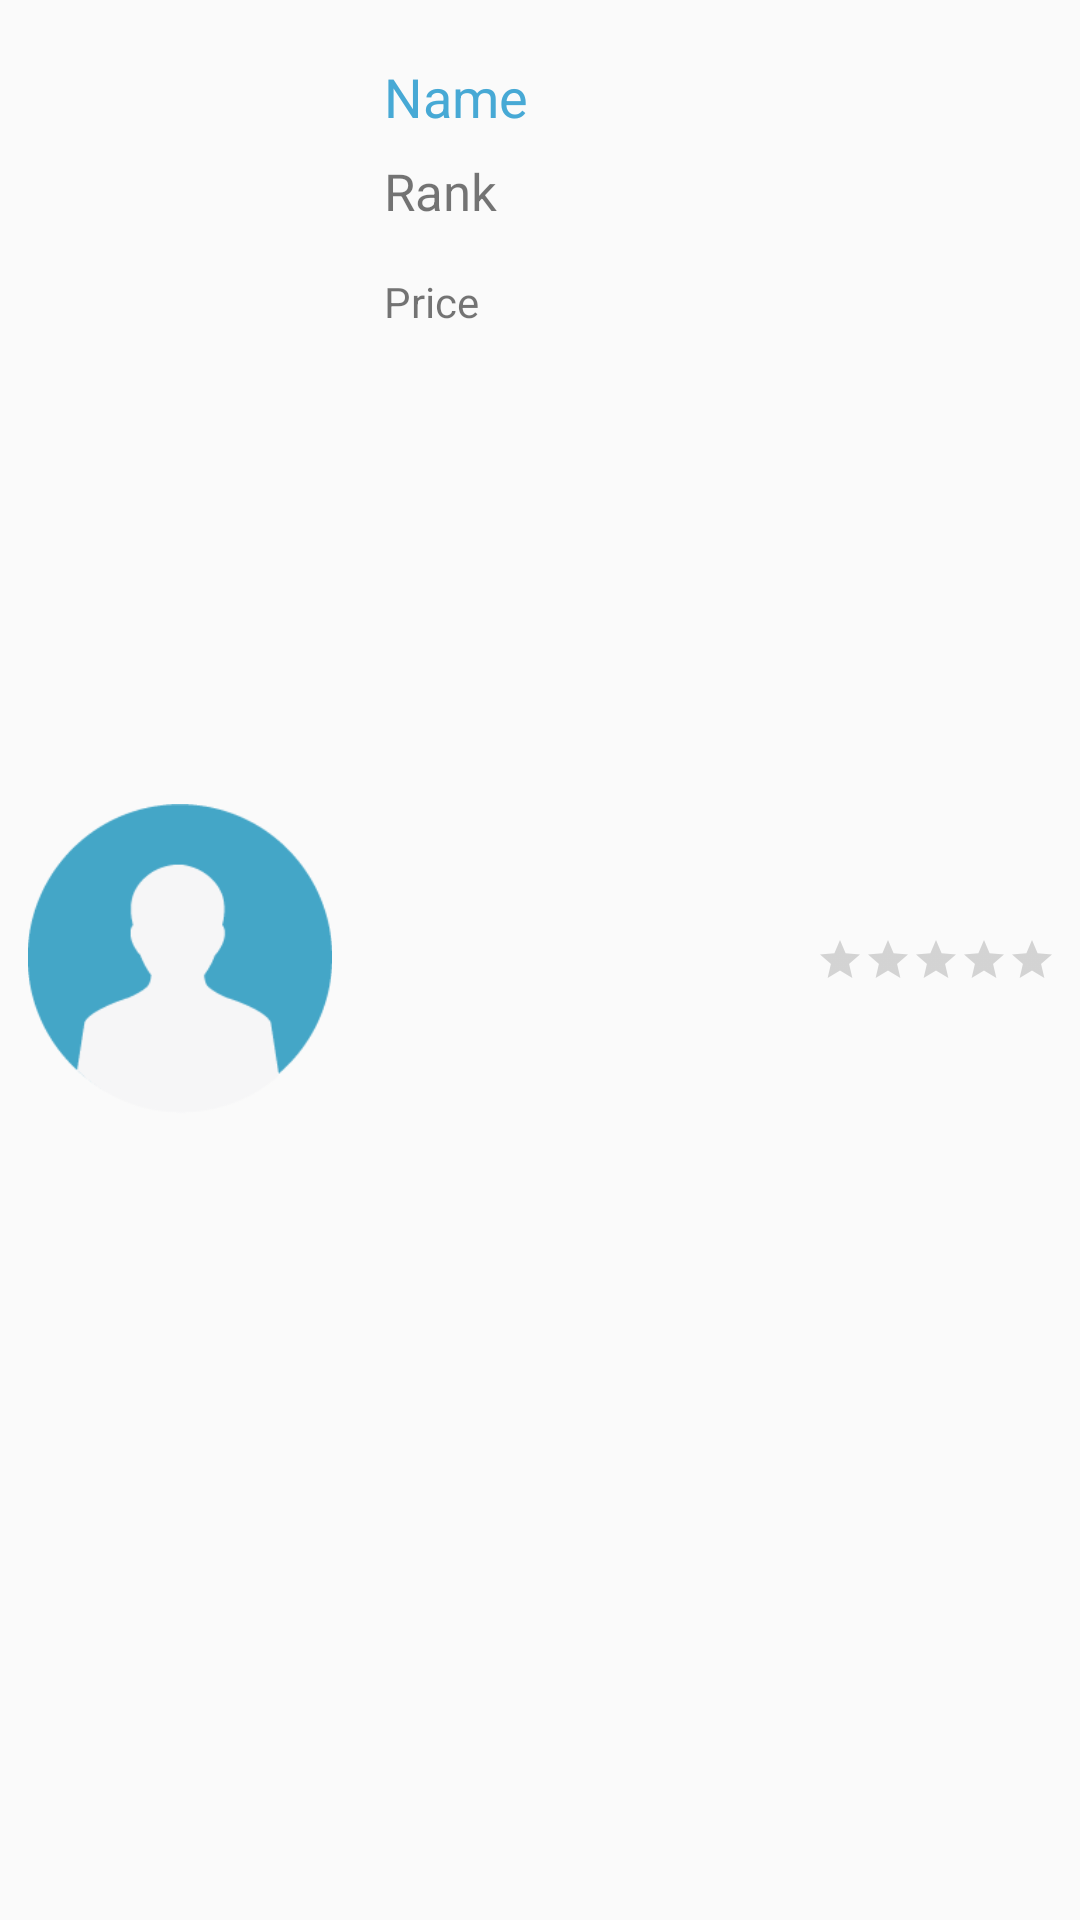

The Android layout XML behind this screen, and the referenced resources:
<!-- AndroidManifest.xml: application theme AppTheme -->
<!-- res/layout/consultant_item.xml -->
<?xml version="1.0" encoding="utf-8"?>
<LinearLayout xmlns:android="http://schemas.android.com/apk/res/android"
    xmlns:app="http://schemas.android.com/apk/res-auto"
    xmlns:tools="http://schemas.android.com/tools"
    android:layout_width="match_parent"
    android:layout_height="120dp"
    android:orientation="horizontal">

    <ImageView
        android:layout_width="104dp"
        android:layout_height="104dp"
        android:layout_gravity="center"
        android:layout_marginStart="8dp"
        android:src="@mipmap/avatar"/>

    <android.support.constraint.ConstraintLayout
        android:layout_width="match_parent"
        android:layout_height="match_parent"
        android:layout_marginStart="8dp">

        <TextView
            android:id="@+id/name_consultant_item"
            android:layout_width="wrap_content"
            android:layout_height="wrap_content"
            android:layout_marginStart="8dp"
            android:layout_marginTop="20dp"
            android:text="Name"
            android:textColor="#47A9D5"
            android:textSize="18sp"
            app:layout_constraintStart_toStartOf="parent"
            app:layout_constraintTop_toTopOf="parent" />

        <TextView
            android:id="@+id/rank_consultant_item"
            android:layout_width="wrap_content"
            android:layout_height="wrap_content"
            android:layout_marginStart="8dp"
            android:layout_marginTop="8dp"
            android:text="Rank"
            android:textSize="17sp"
            app:layout_constraintStart_toStartOf="parent"
            app:layout_constraintTop_toBottomOf="@+id/name_consultant_item" />

        <TextView
            android:id="@+id/price_consultant_item"
            android:layout_width="wrap_content"
            android:layout_height="wrap_content"
            android:layout_marginStart="8dp"
            android:layout_marginTop="16dp"
            android:text="Price"
            app:layout_constraintStart_toStartOf="parent"
            app:layout_constraintTop_toBottomOf="@+id/rank_consultant_item" />

        <RatingBar
            android:id="@+id/ratingBar_consultant_item"
            style="@style/Widget.AppCompat.RatingBar.Small"
            android:layout_width="wrap_content"
            android:layout_height="wrap_content"
            android:layout_marginBottom="8dp"
            android:layout_marginEnd="8dp"
            android:layout_marginTop="8dp"
            android:clickable="false"
            app:layout_constraintBottom_toBottomOf="parent"
            app:layout_constraintEnd_toEndOf="parent"
            app:layout_constraintTop_toTopOf="parent" />
    </android.support.constraint.ConstraintLayout>

</LinearLayout>
<!-- resources referenced by this layout -->
<resources>
  <!-- mipmap avatar: png bitmap (mipmap-xhdpi, 4641 bytes) -->
  <style name="AppTheme" parent="Theme.AppCompat.Light.NoActionBar">
          
          <item name="colorPrimary">@color/colorPrimary</item>
          <item name="colorPrimaryDark">@color/colorPrimaryDark</item>
          <item name="colorAccent">@color/colorAccent</item>
      </style>
  <color name="colorPrimary">#3fa5e6</color>
  <color name="colorPrimaryDark">#303F9F</color>
  <color name="colorAccent">#FF4081</color>
</resources>
